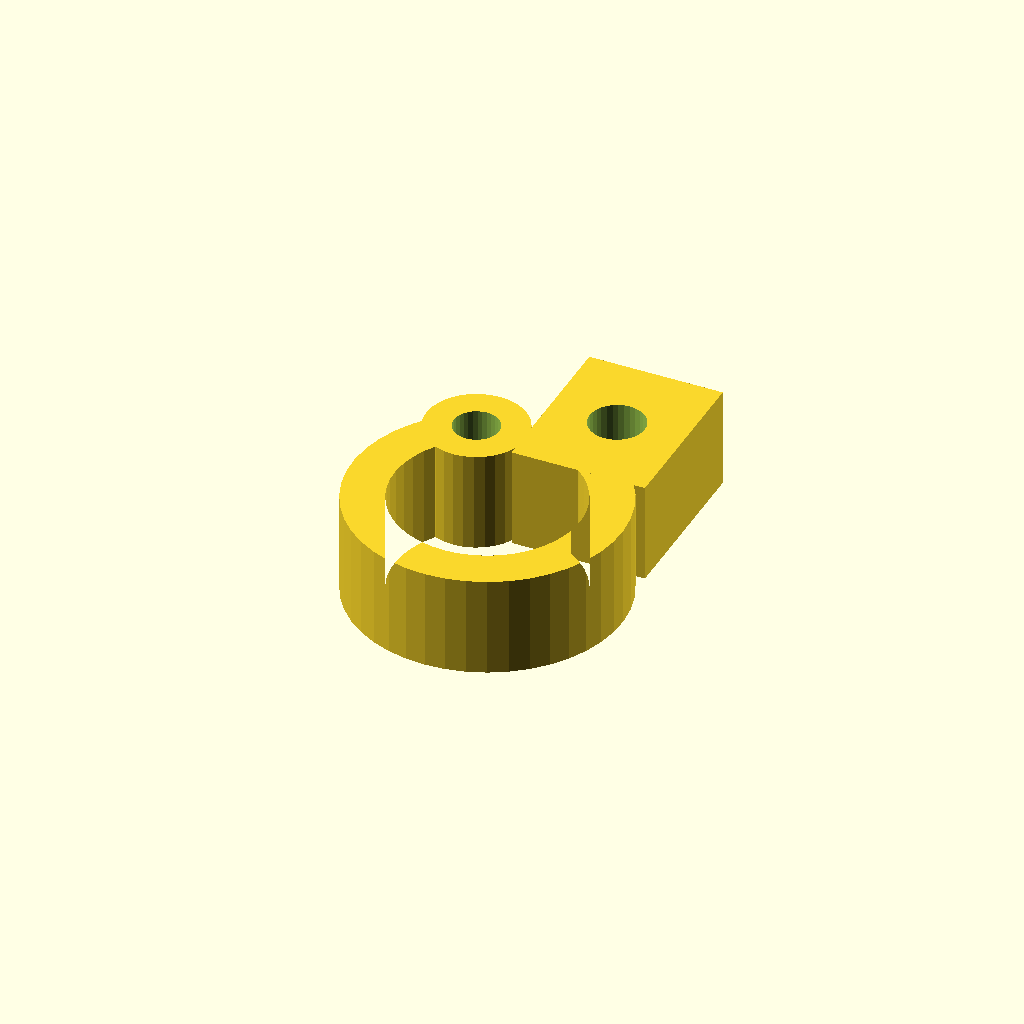
Cell 1: the model at its default parameters.
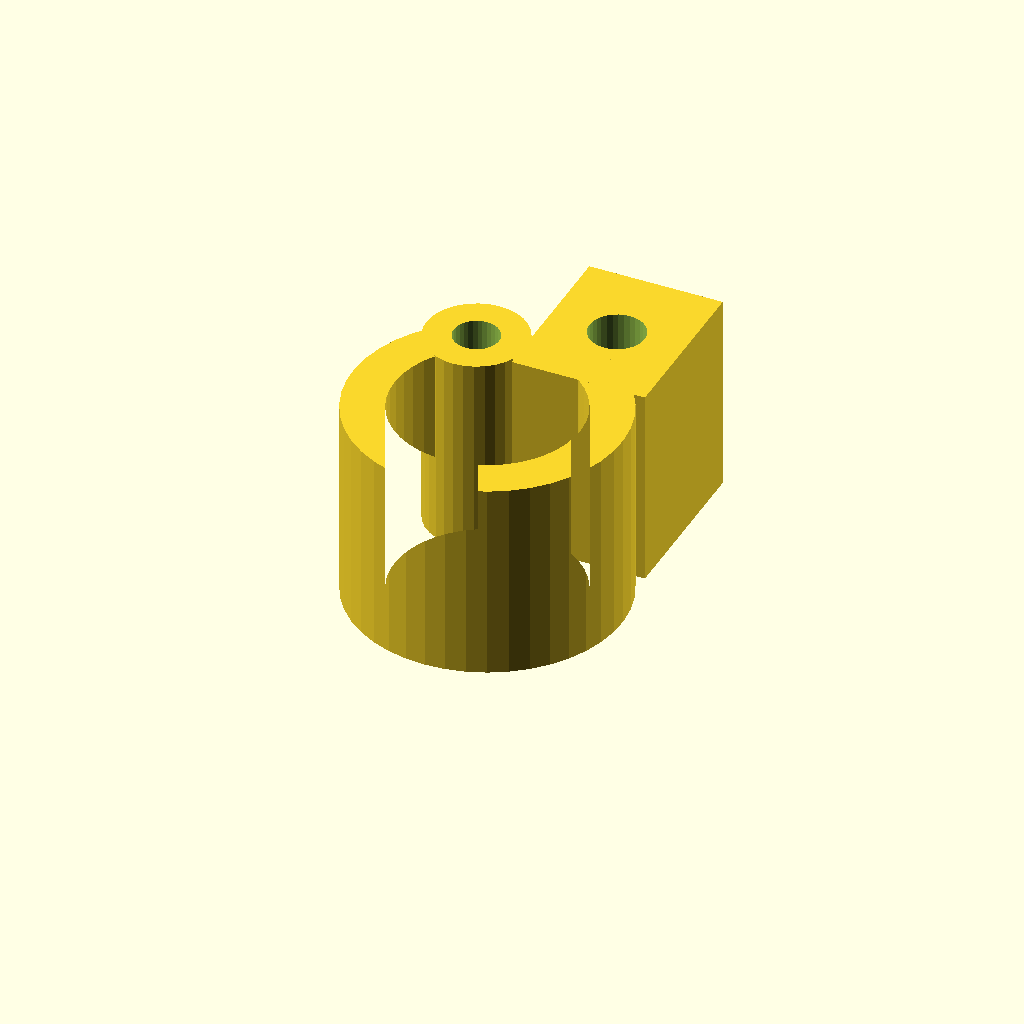
Cell 2: clamp_w = 24 (everything else at default).
All cells are drawn from one camera (rotation 55°, 0°, 25°, orthographic, colour scheme Cornfield), so only the parameter changes between them.
The OpenSCAD source (optional_data/data/gen3/pipeclamps/part_0072.scad):
$fn = 32;

// ----------------------------------------------------------------------
// Pipe clamp: 32.22 mm ring, 5 mm wall, 12 mm wide
// ----------------------------------------------------------------------

// --- parameters (mm) ---
outer_r = 16.11;          // clamp outside radius
inner_r = 11.11;          // pipe bore radius
band = 5;                 // band thickness
clamp_w = 12;             // clamp width
opening = 60;             // opening angle between the ends
lug_w = 16;               // lug width
lug_len = 20;             // lug length
bolt_d = 6.6;             // bolt hole
knuckle_d = 12;           // hinge knuckle diameter
pin_d = 5.4;              // hinge pin hole

clamp_profile = [[-8.055, 13.952], [-9.992, 12.637], [-11.718, 11.055], [-13.197, 9.24], [-14.396, 7.23], [-15.292, 5.067], [-15.865, 2.797], [-16.103, 0.469], [-16.001, -1.87], [-15.561, -4.17], [-14.792, -6.381], [-13.711, -8.457], [-12.341, -10.355], [-10.71, -12.035], [-8.853, -13.46], [-6.808, -14.601], [-4.62, -15.433], [-2.335, -15.94], [0, -16.11], [2.335, -15.94], [4.62, -15.433], [6.808, -14.601], [8.853, -13.46], [10.71, -12.035], [12.341, -10.355], [13.711, -8.457], [14.792, -6.381], [15.561, -4.17], [16.001, -1.87], [16.103, 0.469], [15.865, 2.797], [15.292, 5.067], [14.396, 7.23], [13.197, 9.24], [11.718, 11.055], [9.992, 12.637], [8.055, 13.952], [5.555, 9.622], [6.891, 8.715], [8.081, 7.624], [9.101, 6.372], [9.928, 4.986], [10.546, 3.495], [10.941, 1.929], [11.105, 0.323], [11.035, -1.29], [10.731, -2.875], [10.201, -4.4], [9.456, -5.832], [8.511, -7.141], [7.386, -8.299], [6.105, -9.282], [4.695, -10.069], [3.186, -10.643], [1.61, -10.993], [0, -11.11], [-1.61, -10.993], [-3.186, -10.643], [-4.695, -10.069], [-6.105, -9.282], [-7.386, -8.299], [-8.511, -7.141], [-9.456, -5.832], [-10.201, -4.4], [-10.731, -2.875], [-11.035, -1.29], [-11.105, 0.323], [-10.941, 1.929], [-10.546, 3.495], [-9.928, 4.986], [-9.101, 6.372], [-8.081, 7.624], [-6.891, 8.715], [-5.555, 9.622]];

difference() {
  union() {
    linear_extrude(height = clamp_w) polygon(clamp_profile);
    /* hinge knuckle, sunk 2 mm into the band end */
    translate([-6.8, 11.79, 0]) cylinder(h = clamp_w, d = knuckle_d);
    /* bolt lug on the other end */
    translate([-1.2, 8.79, 0]) cube([lug_w, 20, clamp_w]);
  }
  translate([6.8, 18.79, -2.5]) cylinder(h = clamp_w + 5, d = bolt_d);
  translate([-6.8, 11.79, -2.5]) cylinder(h = clamp_w + 5, d = pin_d);
}
Parameter table extracted from the source (name, type, default, range or options):
outer_r: number, default 16.11
inner_r: number, default 11.11
band: number, default 5
clamp_w: number, default 12
opening: number, default 60
lug_w: number, default 16
lug_len: number, default 20
bolt_d: number, default 6.6
knuckle_d: number, default 12
pin_d: number, default 5.4
